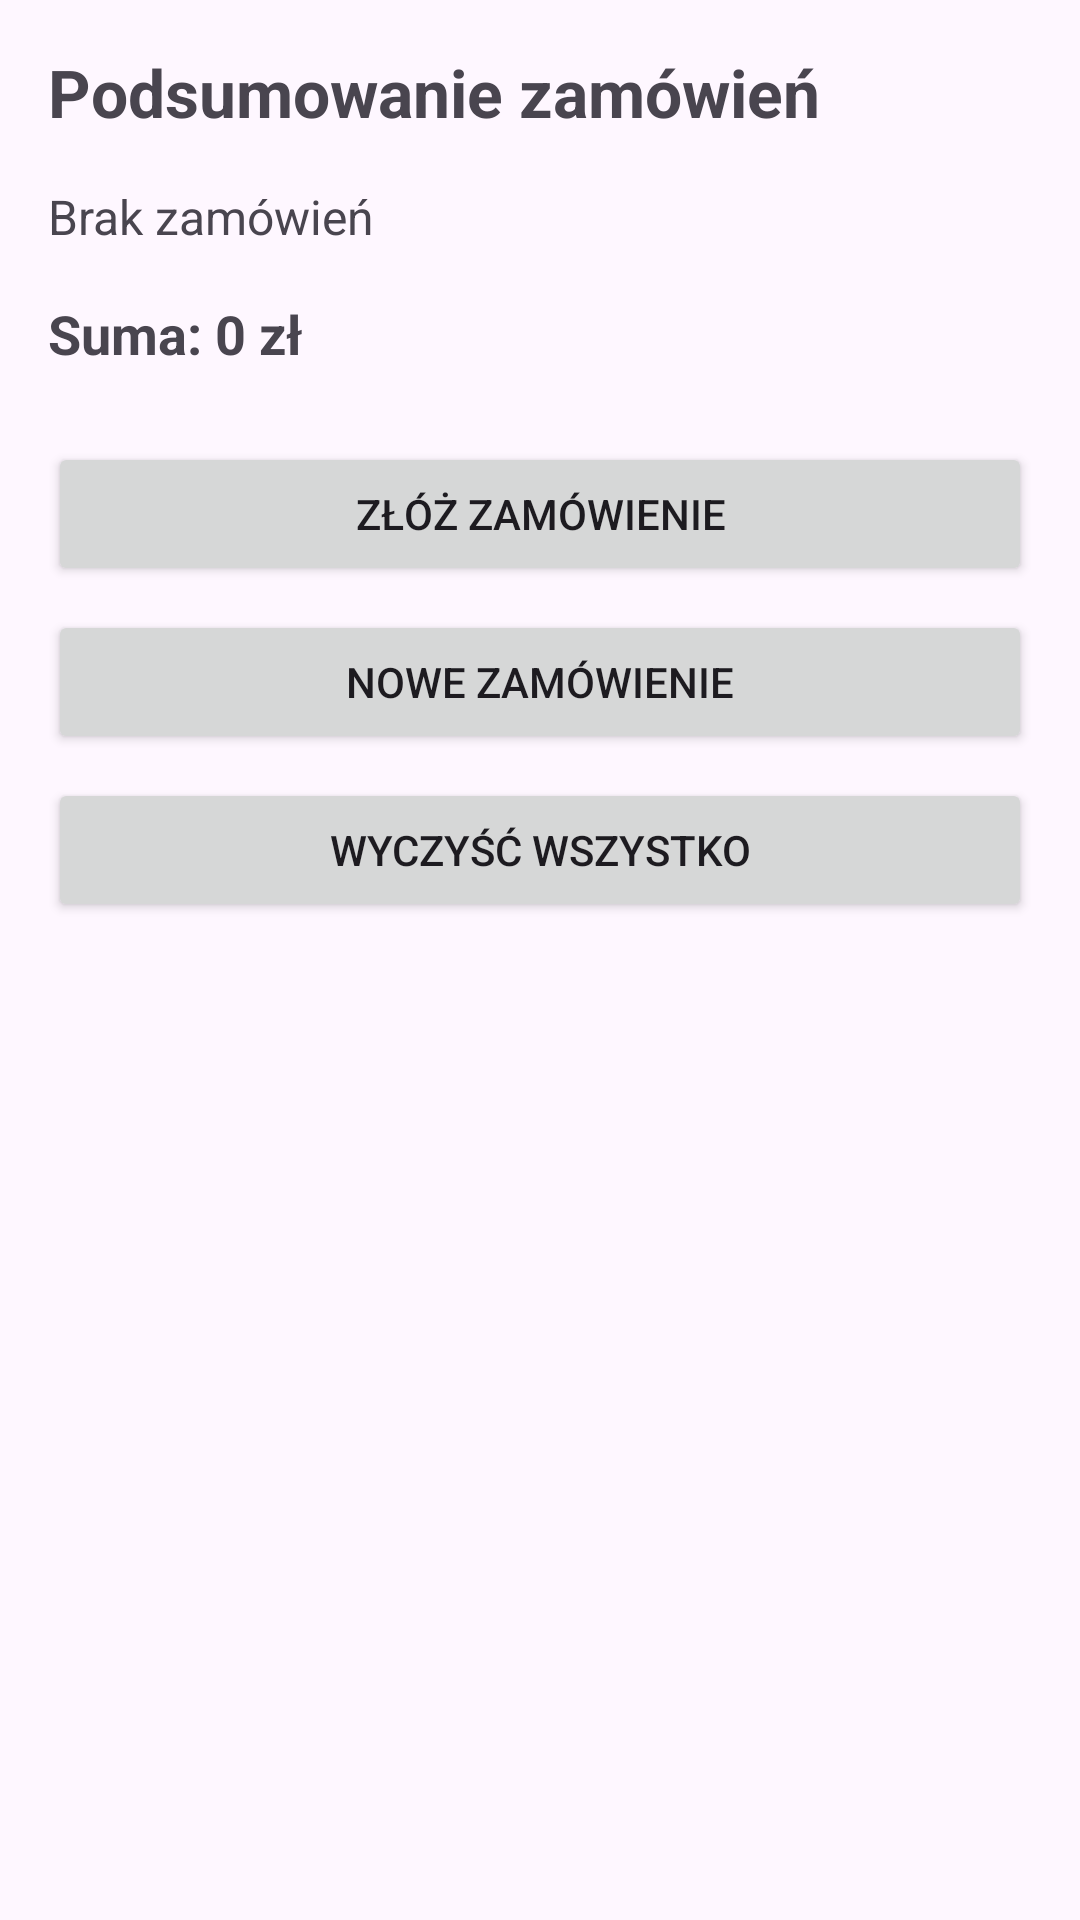

Reconstruct the res/layout file that produces this screen, plus the resources it refers to.
<!-- AndroidManifest.xml: application theme Theme.Kuchnia_polska -->
<!-- res/layout/fragment_summary.xml -->
<?xml version="1.0" encoding="utf-8"?>
<ScrollView
    xmlns:android="http://schemas.android.com/apk/res/android"
    android:layout_width="match_parent"
    android:layout_height="match_parent"
    android:padding="16dp">

    <LinearLayout
        android:layout_width="match_parent"
        android:layout_height="wrap_content"
        android:orientation="vertical">

        <TextView
            android:id="@+id/tvTitle"
            android:layout_width="match_parent"
            android:layout_height="wrap_content"
            android:text="Podsumowanie zamówień"
            android:textSize="22sp"
            android:textStyle="bold"
            android:layout_marginBottom="16dp"/>

        <TextView
            android:id="@+id/tvSummaryList"
            android:layout_width="match_parent"
            android:layout_height="wrap_content"
            android:text="Brak zamówień"
            android:textSize="16sp"
            android:layout_marginBottom="16dp"/>

        <TextView
            android:id="@+id/tvTotal"
            android:layout_width="match_parent"
            android:layout_height="wrap_content"
            android:text="Suma: 0 zł"
            android:textSize="18sp"
            android:textStyle="bold"
            android:layout_marginBottom="24dp"/>

        <Button
            android:id="@+id/btnSubmit"
            android:layout_width="match_parent"
            android:layout_height="wrap_content"
            android:text="Złóż zamówienie"
            android:layout_marginBottom="8dp"/>

        <Button
            android:id="@+id/btnNewOrder"
            android:layout_width="match_parent"
            android:layout_height="wrap_content"
            android:text="Nowe zamówienie"
            android:layout_marginBottom="8dp"/>

        <Button
            android:id="@+id/btnClearAll"
            android:layout_width="match_parent"
            android:layout_height="wrap_content"
            android:text="Wyczyść wszystko"/>

    </LinearLayout>
</ScrollView>
<!-- resources referenced by this layout -->
<resources>
  <style name="Theme.Kuchnia_polska" parent="Base.Theme.Kuchnia_polska" />
  <style name="Base.Theme.Kuchnia_polska" parent="Theme.Material3.DayNight.NoActionBar">
          
          
      </style>
</resources>
